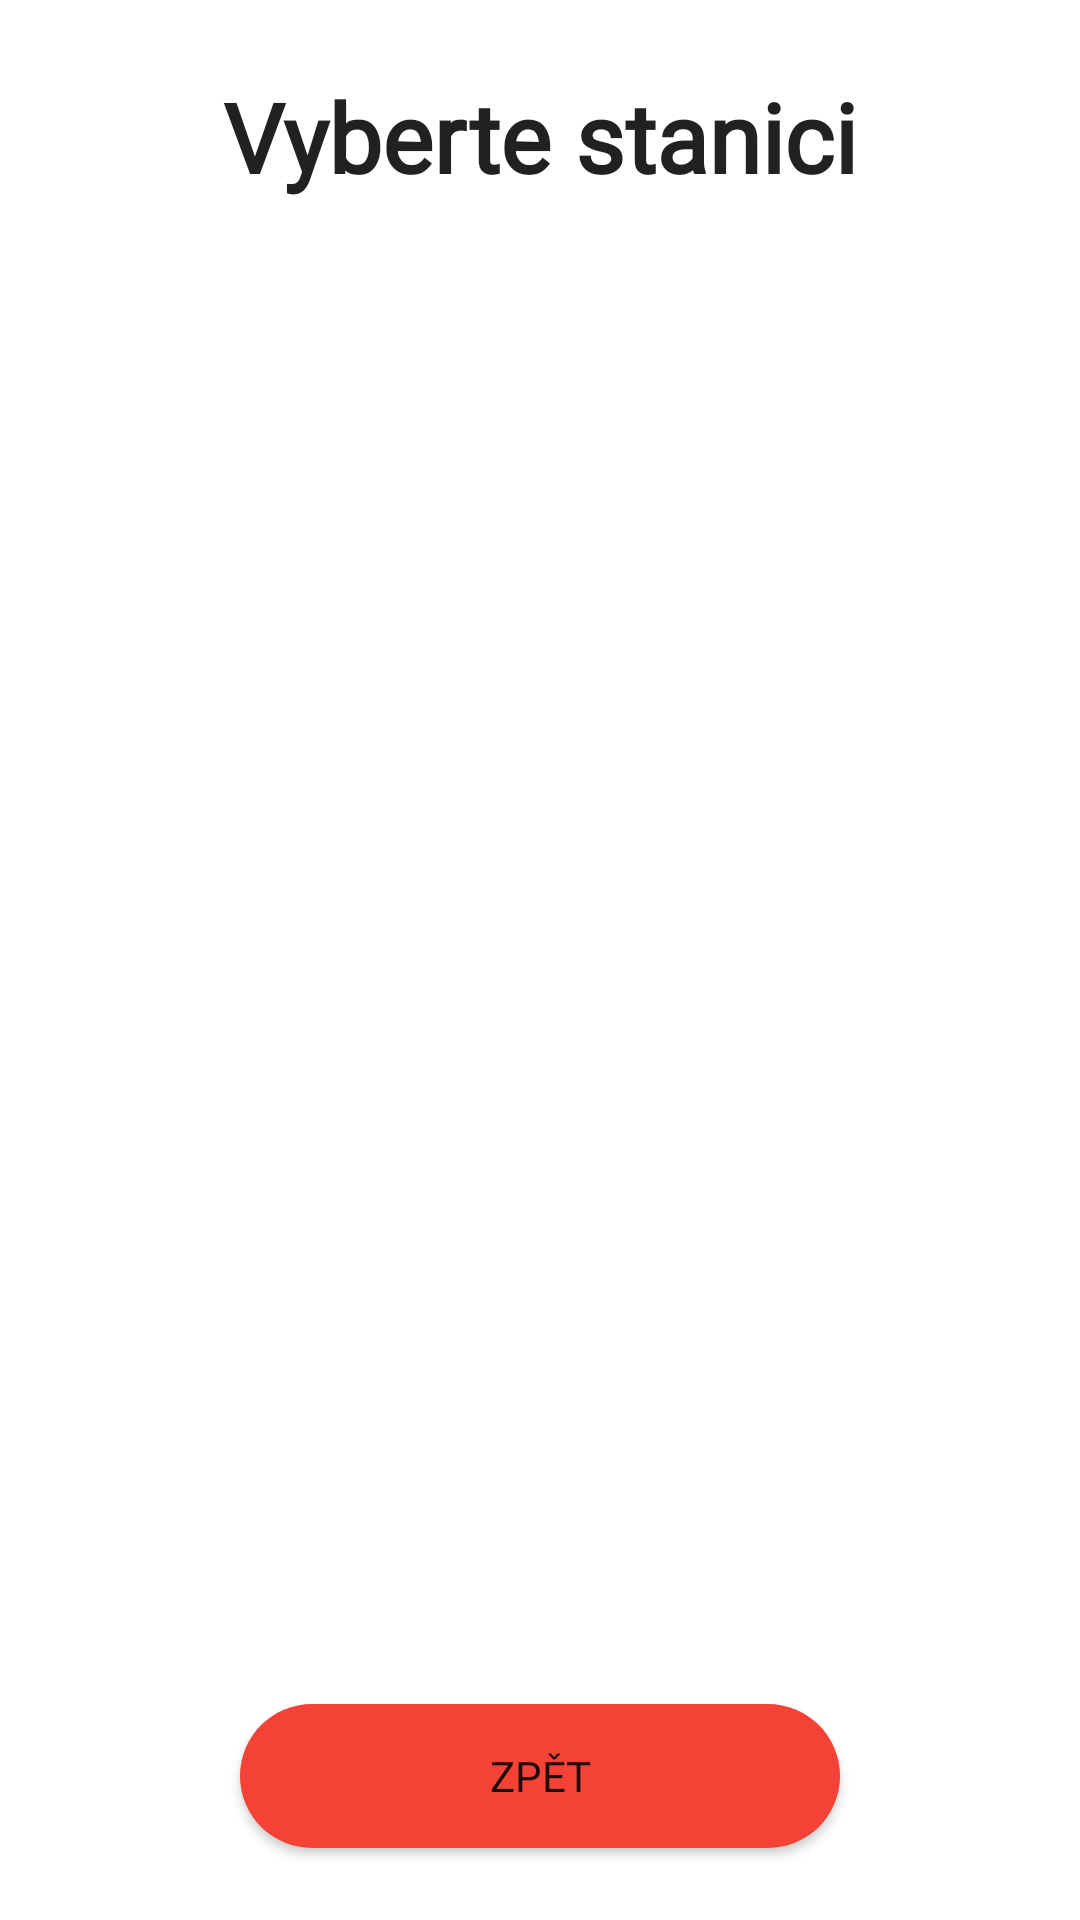

Reconstruct the res/layout file that produces this screen, plus the resources it refers to.
<!-- AndroidManifest.xml: application theme Theme.SnapOil -->
<!-- res/layout/activity_select_station.xml -->
<?xml version="1.0" encoding="utf-8"?>
<androidx.constraintlayout.widget.ConstraintLayout xmlns:android="http://schemas.android.com/apk/res/android"
    xmlns:app="http://schemas.android.com/apk/res-auto"
    xmlns:tools="http://schemas.android.com/tools"
    android:id="@+id/mainLayout"
    android:layout_width="match_parent"
    android:layout_height="match_parent"
    tools:context=".view.SelectStationActivity">

    <TextView
        android:id="@+id/titleSelectStation"
        android:layout_width="wrap_content"
        android:layout_height="wrap_content"
        android:layout_marginTop="24dp"
        android:fontFamily="@font/roboto_regular"
        android:text="@string/select_station_title"
        android:textColor="?android:attr/textColorPrimary"
        android:textSize="32sp"
        android:textStyle="bold"
        app:layout_constraintEnd_toEndOf="parent"
        app:layout_constraintStart_toStartOf="parent"
        app:layout_constraintTop_toTopOf="parent" />

    <androidx.recyclerview.widget.RecyclerView
        android:id="@+id/stationRecycler"
        android:layout_width="0dp"
        android:layout_height="0dp"
        android:layout_gravity="center_horizontal"
        android:layout_marginStart="1dp"
        android:layout_marginTop="16dp"
        android:layout_marginEnd="1dp"
        android:layout_marginBottom="16dp"
        android:clickable="true"
        android:focusable="true"
        android:focusableInTouchMode="true"
        app:layout_constraintBottom_toTopOf="@+id/backBtn"
        app:layout_constraintEnd_toEndOf="parent"
        app:layout_constraintHorizontal_bias="0.0"
        app:layout_constraintStart_toStartOf="parent"
        app:layout_constraintTop_toBottomOf="@+id/titleSelectStation"
        tools:ignore="TouchTargetSizeCheck" />

    <androidx.appcompat.widget.AppCompatButton
        android:id="@+id/backBtn"
        android:layout_width="200dp"
        android:layout_height="wrap_content"
        android:layout_marginBottom="24dp"
        android:background="@drawable/button"
        android:fontFamily="@font/roboto_medium"
        android:text="@string/back_btn_text"
        app:layout_constraintBottom_toBottomOf="parent"
        app:layout_constraintEnd_toEndOf="parent"
        app:layout_constraintStart_toStartOf="parent"
        tools:ignore="TextContrastCheck" />
</androidx.constraintlayout.widget.ConstraintLayout>
<!-- resources referenced by this layout -->
<resources>
  <!-- drawable button (drawable) -->
  <?xml version="1.0" encoding="utf-8"?>
  <selector xmlns:android="http://schemas.android.com/apk/res/android">
      <item android:state_focused="true" android:state_pressed="false" android:drawable="@drawable/rounded_rectangle" />
      <item android:state_focused="true" android:state_pressed="true" android:drawable="@drawable/gradient" />
      <item android:state_focused="false" android:state_pressed="true" android:drawable="@drawable/gradient" />
      <item android:drawable="@drawable/rounded_rectangle" />
  </selector>
  <string name="back_btn_text">Zpět</string>
  <string name="select_station_title">Vyberte stanici</string>
  <style name="Theme.SnapOil" parent="Theme.MaterialComponents.DayNight.NoActionBar">
          
          <item name="colorPrimary">@color/purple_500</item>
          <item name="colorPrimaryVariant">@color/purple_700</item>
          <item name="colorOnPrimary">@color/white</item>
          
          <item name="colorSecondary">@color/teal_200</item>
          <item name="colorSecondaryVariant">@color/teal_700</item>
          <item name="colorOnSecondary">@color/black</item>
          
          <item name="android:statusBarColor">?attr/colorPrimaryVariant</item>
          
      </style>
  <!-- drawable rounded_rectangle (drawable) -->
  <?xml version="1.0" encoding="utf-8"?>
  <shape xmlns:android="http://schemas.android.com/apk/res/android"
      android:shape="rectangle">
  
      <corners android:radius="50dp"/>
  
      <solid android:color="@color/red_500"/>
      <padding
          android:bottom="10dp"
          android:left="25dp"
          android:right="25dp"
          android:top="10dp"/>
  
  </shape>
  <!-- drawable gradient (drawable) -->
  <?xml version="1.0" encoding="utf-8"?>
  <layer-list xmlns:android="http://schemas.android.com/apk/res/android" >
      <item>
          <shape android:src="@drawable/rounded_rectangle"/>
      </item>
      <item>
          <shape android:shape="rectangle">
              <corners android:radius="50dp"/>
              <gradient android:angle="90" android:startColor="@color/red_700" android:centerColor="@color/red_500" android:endColor="@color/red_200"/>
          </shape>
      </item>
  </layer-list>
  <color name="purple_500">#FF6200EE</color>
  <color name="purple_700">#FF3700B3</color>
  <color name="white">#FFFFFFFF</color>
  <color name="teal_200">#FF03DAC5</color>
  <color name="teal_700">#FF018786</color>
  <color name="black">#FF000000</color>
  <color name="red_500">#F44336</color>
  <color name="red_700">#BA000D</color>
  <color name="red_200">#FF7961</color>
</resources>
